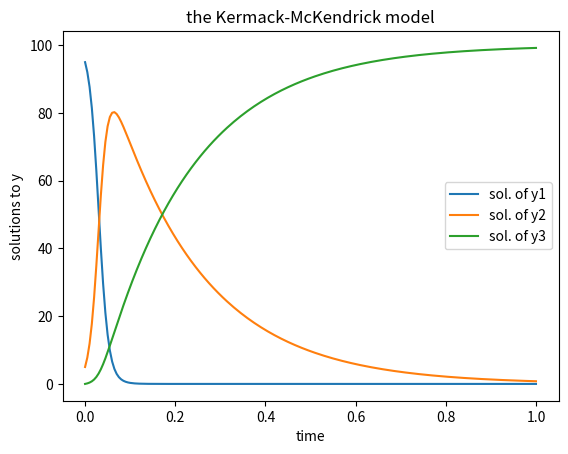

Source code (Python):
from scipy.integrate import ode
from scipy.integrate import odeint
import numpy as np
import matplotlib.pyplot as pt



######## ######## ####### #######
# PARAMETERS

c = 1
d = 5
params = [c, d]
	# function parameters

y10 = 95
y20 = 5
y30 = 0
yinits = [y10, y20, y30]
	# initial conditions

t0 = 0
tf = 1
tInval = 0.005
tArray = np.arange(t0, tf+tInval, tInval)
	# integration range

######## ######## ####### #######


######## ######## ####### #######
# ANCILLARY FUNCTIONS

# The system of equations to pass to solver
def fsys(y, t, params) :
	# unpack the inputs
	fy1, fy2, fy3 = y
	fc, fd = params

	fd1 = -fc * fy1 * fy2
	fd2 = (fc * fy1 * fy2) - (fd * fy2)
	fd3 = fd * fy2

	return [fd1, fd2, fd3]
#end def ####### ####### ########


######## ######## ####### #######
# PRIMARY FUNCTION

# Apply the ode solver to the equations
solution = odeint(fsys, yinits, tArray, args=(params,))
lenArray = len(tArray)

# print(solution)
# print(tArray)

# The final solution at t=1
y1 = solution[lenArray-1, :]
print("At time t=1, solution: {}".format(y1))

# Draw the plots
fig = pt.figure()
ax = fig.add_subplot(111)
ax.plot(tArray, solution[:,0], tArray, solution[:,1], tArray, solution[:,2])
ax.set_xlabel('time')
ax.set_ylabel('solutions to y')
ax.set_title('the Kermack-McKendrick model')
ax.legend(['sol. of y1', 'sol. of y2', 'sol. of y3'])

pt.show()